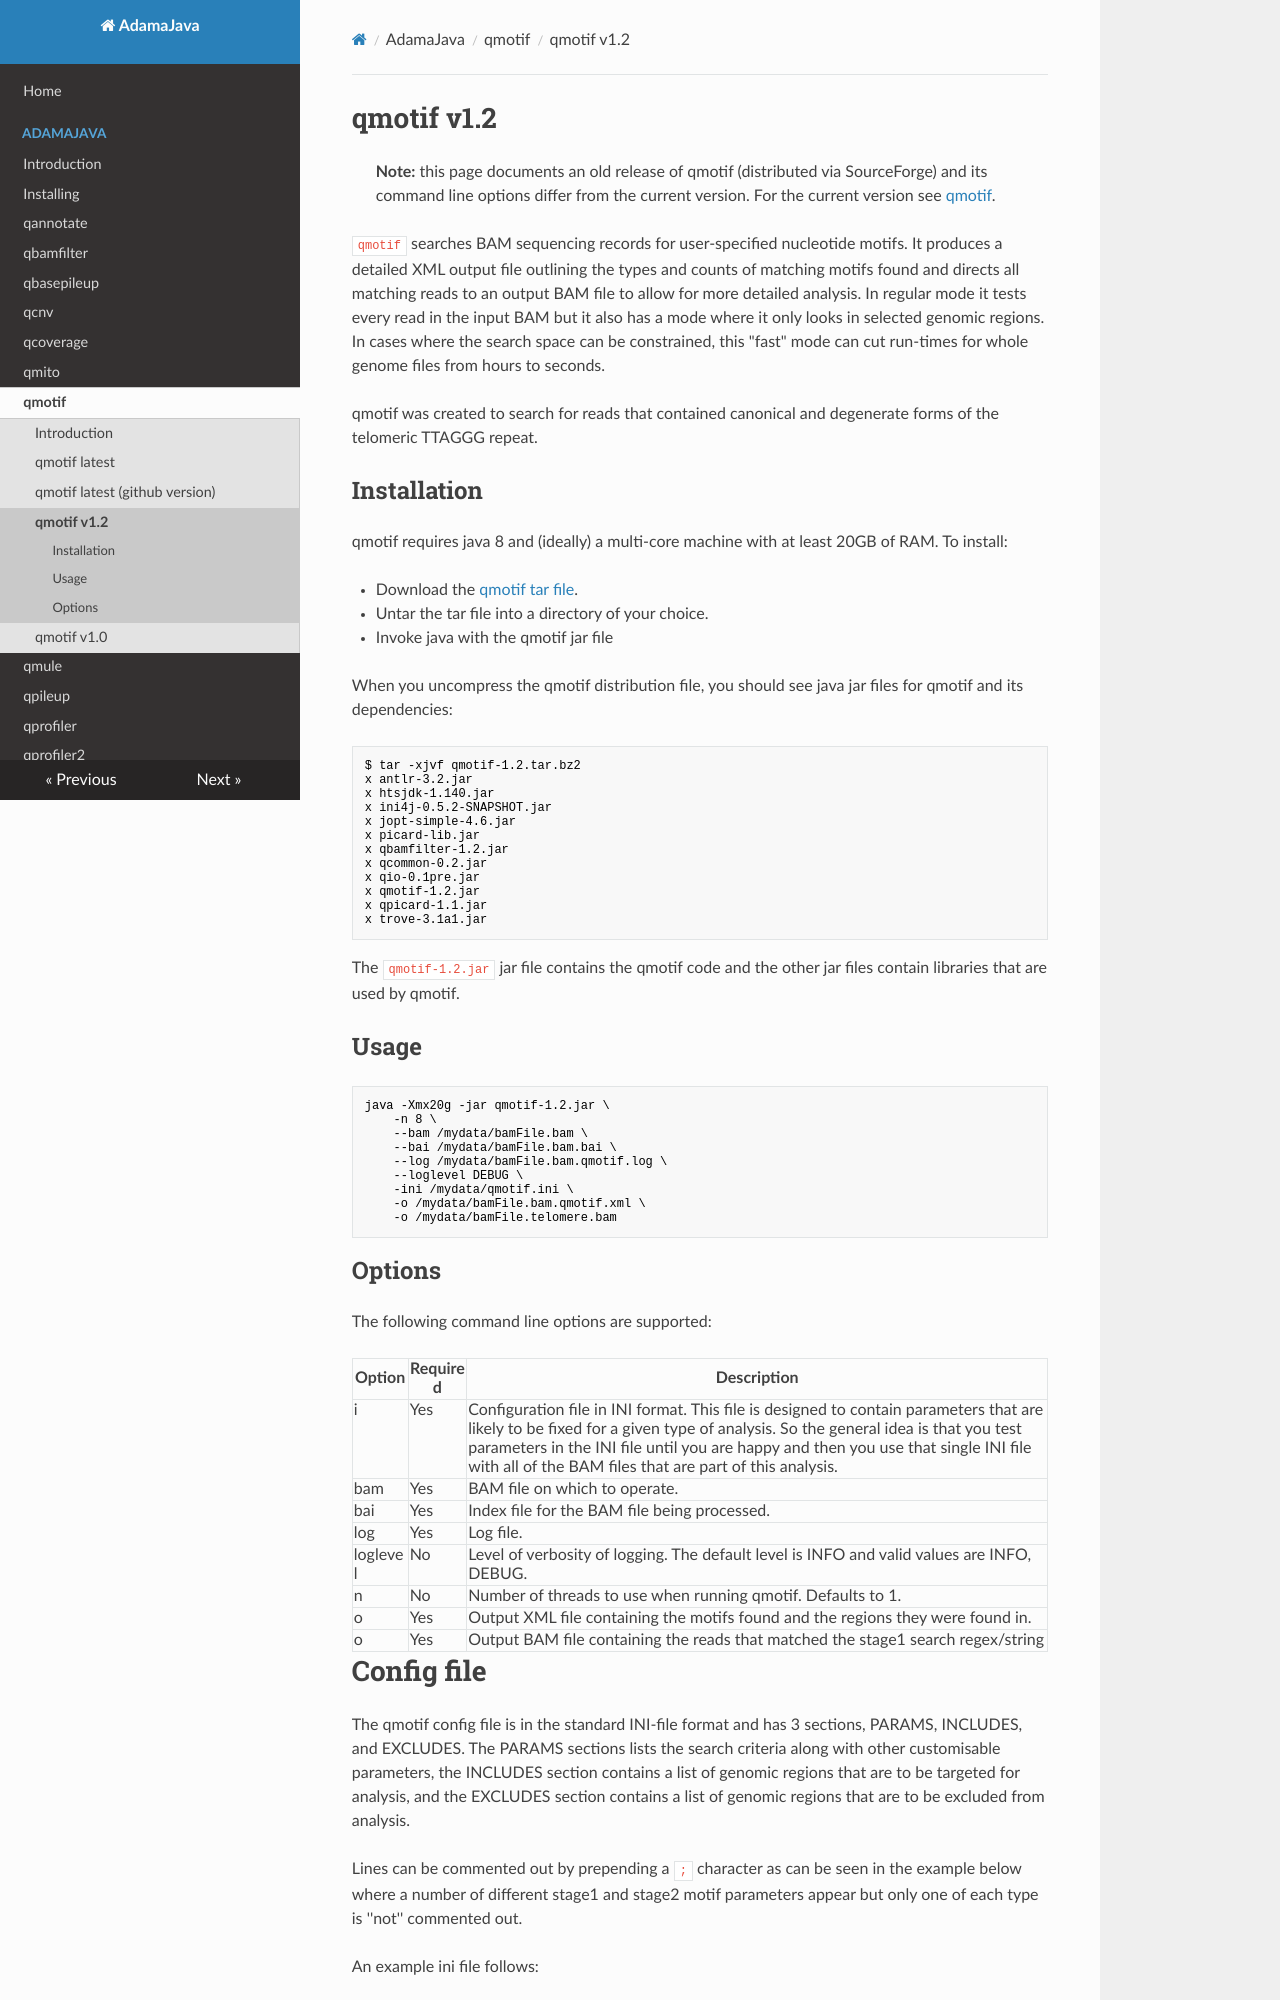

repository: AdamaJava/adamajava · page: qmotif/qmotif_1_2/index.html · generator: mkdocs

# qmotif v1.2

> **Note:** this page documents an old release of qmotif (distributed via SourceForge) and its command line options differ from the current version. For the current version see [qmotif](qmotif.md).


`qmotif` searches BAM sequencing records for user-specified nucleotide 
motifs. It 
produces a detailed XML output file outlining the types and counts of 
matching motifs found and directs all matching reads to an output BAM file 
to allow for more detailed analysis.  In regular mode it tests every read 
in the input BAM but it also has a mode where it only looks in selected 
genomic regions.  In cases where the search space can be constrained, this
"fast" mode can cut run-times for whole genome files from hours to seconds.

qmotif was created to search for reads that contained canonical
and degenerate forms of the telomeric TTAGGG repeat.

## Installation

qmotif requires java 8 and (ideally) a multi-core machine with at least 
20GB of RAM.  To install:

* Download the [qmotif tar file](https://sourceforge.net/projects/adamajava/files/qmotif-1.2.tar.bz2/download).
* Untar the tar file into a directory of your choice.
* Invoke java with the qmotif jar file

When you uncompress the qmotif distribution file, you should see java jar files for qmotif and its dependencies:

~~~~{.text}
$ tar -xjvf qmotif-1.2.tar.bz2
x antlr-3.2.jar
x htsjdk-1.140.jar
x ini4j-0.5.2-SNAPSHOT.jar
x jopt-simple-4.6.jar
x picard-lib.jar
x qbamfilter-1.2.jar
x qcommon-0.2.jar
x qio-0.1pre.jar
x qmotif-1.2.jar
x qpicard-1.1.jar
x trove-3.1a1.jar
~~~~

The `qmotif-1.2.jar` jar file contains the qmotif code and the other jar
files contain libraries that are used by qmotif.

## Usage

~~~~{.text}
java -Xmx20g -jar qmotif-1.2.jar \
    -n 8 \
    --bam /mydata/bamFile.bam \
    --bai /mydata/bamFile.bam.bai \
    --log /mydata/bamFile.bam.qmotif.log \
    --loglevel DEBUG \
    -ini /mydata/qmotif.ini \
    -o /mydata/bamFile.bam.qmotif.xml \
    -o /mydata/bamFile.telomere.bam
~~~~

## Options

The following command line options are supported:

Option  | Required | Description
--------|----------|------------
i       | Yes      | Configuration file in INI format.  This file is designed to contain parameters that are likely to be fixed for a given type of analysis.  So the general idea is that you test parameters in the INI file until you are happy and then you use that single INI file with all of the BAM files that are part of this analysis.
bam     | Yes      | BAM file on which to operate.
bai     | Yes      | Index file for the BAM file being processed.
log     | Yes      | Log file.
loglevel| No       | Level of verbosity of logging.  The default level is INFO and valid values are INFO, DEBUG.
n       | No       | Number of threads to use when running qmotif. Defaults to 1.
o       | Yes      | Output XML file containing the motifs found and the regions they were found in. 
o       | Yes      | Output BAM file containing the reads that matched the stage1 search regex/string
